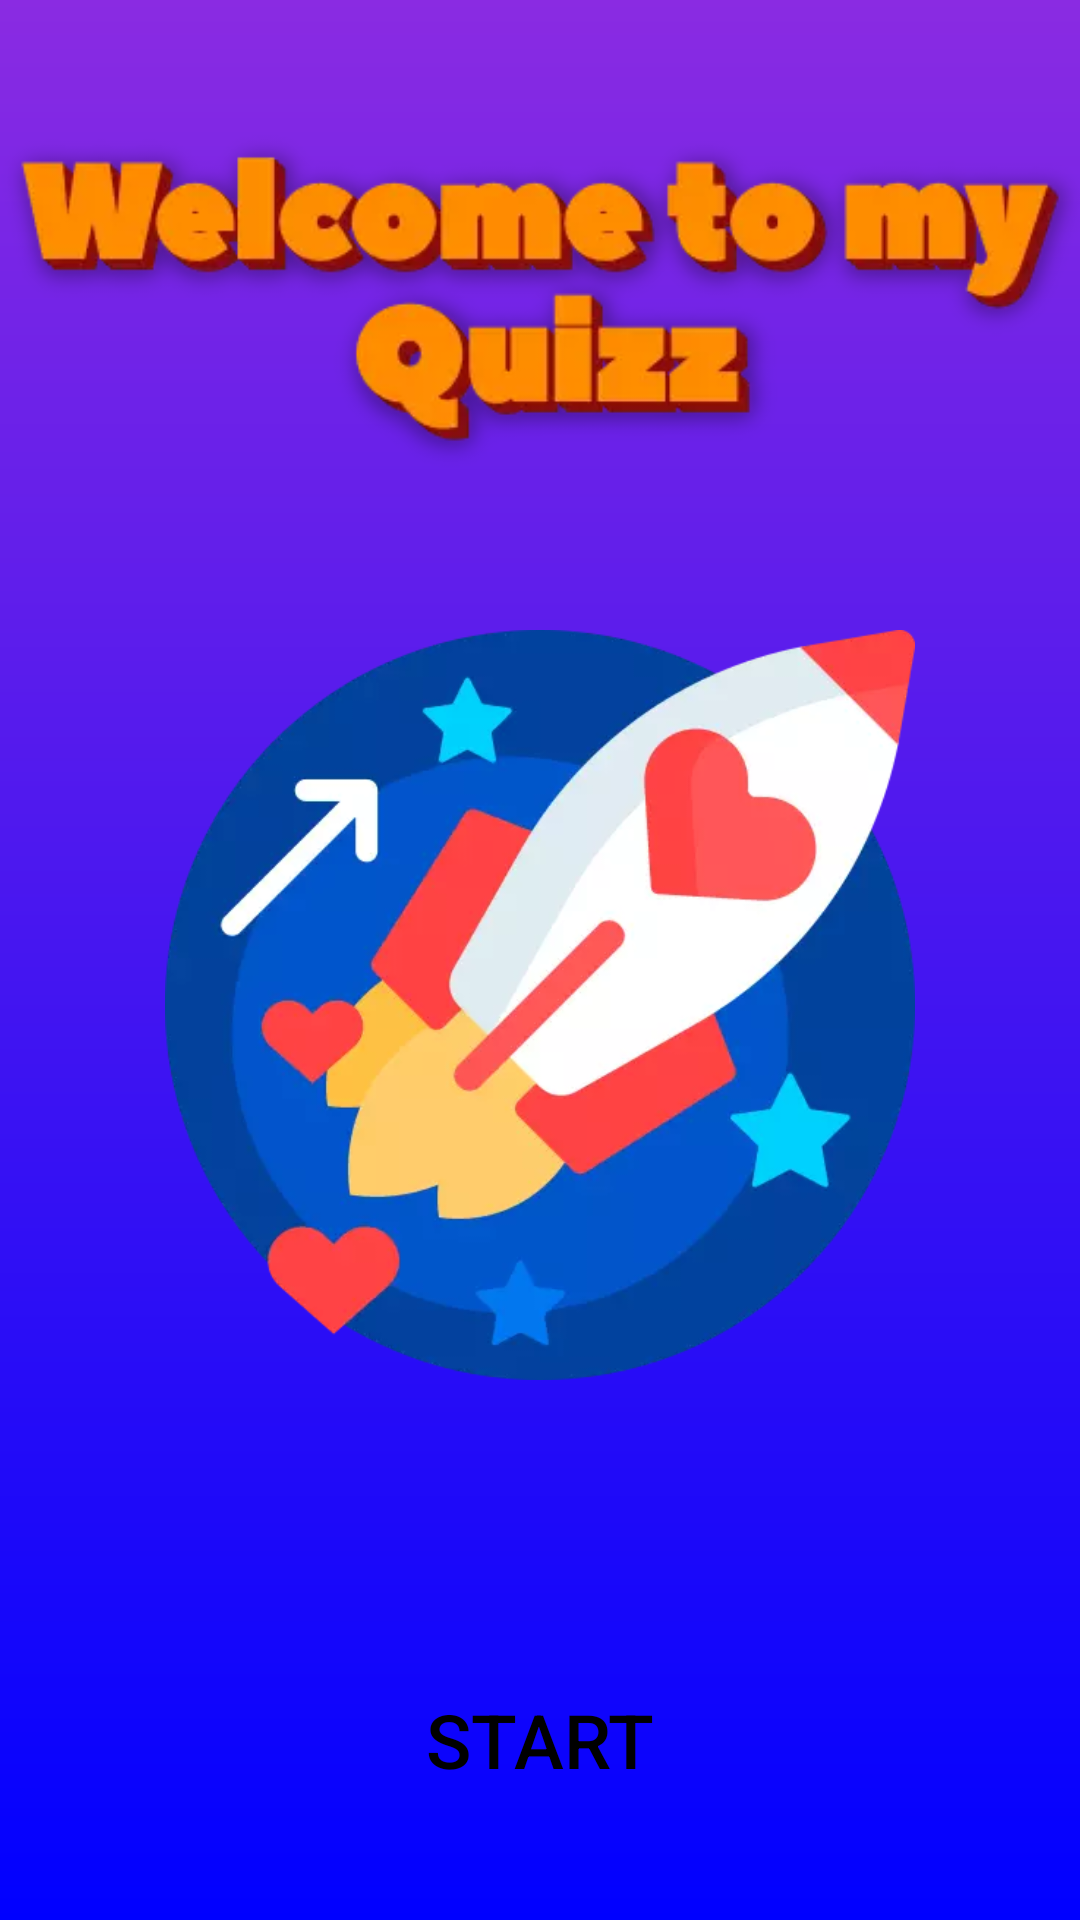

Android layout source for this screen:
<!-- AndroidManifest.xml: application theme Theme.Quiz -->
<!-- res/layout/main_fragment.xml -->
<?xml version="1.0" encoding="utf-8"?>
<androidx.constraintlayout.widget.ConstraintLayout xmlns:android="http://schemas.android.com/apk/res/android"
    xmlns:app="http://schemas.android.com/apk/res-auto"
    xmlns:tools="http://schemas.android.com/tools"
    android:layout_width="match_parent"
    android:layout_height="match_parent"
    android:background="@drawable/background">


    <ImageView
        android:id="@+id/imageView3"
        android:layout_width="wrap_content"
        android:layout_height="wrap_content"
        android:layout_marginTop="20dp"
        app:layout_constraintEnd_toEndOf="parent"
        app:layout_constraintStart_toStartOf="parent"
        app:layout_constraintTop_toTopOf="parent"
        app:srcCompat="@drawable/image" />

    <ImageView
        android:id="@+id/imageView4"
        android:layout_width="250dp"
        android:layout_height="250dp"
        android:layout_marginTop="30dp"
        app:layout_constraintEnd_toEndOf="parent"
        app:layout_constraintStart_toStartOf="parent"
        app:layout_constraintTop_toBottomOf="@+id/imageView3"
        app:srcCompat="@drawable/rocket" />


    <androidx.appcompat.widget.AppCompatButton
        android:id="@+id/start"
        android:layout_width="250dp"
        android:layout_height="100dp"
        android:layout_marginTop="60dp"
        android:background="@drawable/button1"
        android:text="@string/start"
        android:textColor="@color/black"
        android:textSize="25sp"
        app:layout_constraintBottom_toBottomOf="parent"
        app:layout_constraintEnd_toEndOf="parent"
        app:layout_constraintStart_toStartOf="parent"
        app:layout_constraintTop_toBottomOf="@+id/imageView4" />


</androidx.constraintlayout.widget.ConstraintLayout>
<!-- resources referenced by this layout -->
<resources>
  <color name="black">#FF000000</color>
  <!-- drawable background (drawable) -->
  <?xml version="1.0" encoding="utf-8"?>
  <shape xmlns:android="http://schemas.android.com/apk/res/android">
      <gradient android:angle="270" android:startColor="@color/purple"  android:endColor="@color/blue"/>
  
  </shape>
  <!-- drawable image: webp bitmap (drawable, 15782 bytes) -->
  <!-- drawable rocket: webp bitmap (drawable, 17408 bytes) -->
  <string name="start">Start</string>
  <style name="Theme.Quiz" parent="Theme.MaterialComponents.DayNight.NoActionBar">
          <item name="colorPrimary">@color/deep_orange_100</item>
          <item name="colorPrimaryDark">@color/deep_orange_100_dark</item>
          <item name="colorPrimaryVariant">@color/deep_orange_100_dark</item>
          <item name="colorSecondary">@color/deep_orange_100</item>
          <item name="colorSecondaryVariant">@color/deep_orange_100_light</item>
          
          <item name="android:statusBarColor">@color/deep_orange_100_dark</item>
          <item name="elevation">0dp</item>
  
      </style>
  <color name="purple">#8A2BE2</color>
  <color name="blue">#0000FF</color>
  <color name="deep_orange_100">#ffccbc</color>
  <color name="deep_orange_100_dark">#cb9b8c</color>
  <color name="deep_orange_100_light">#ffffee</color>
</resources>
